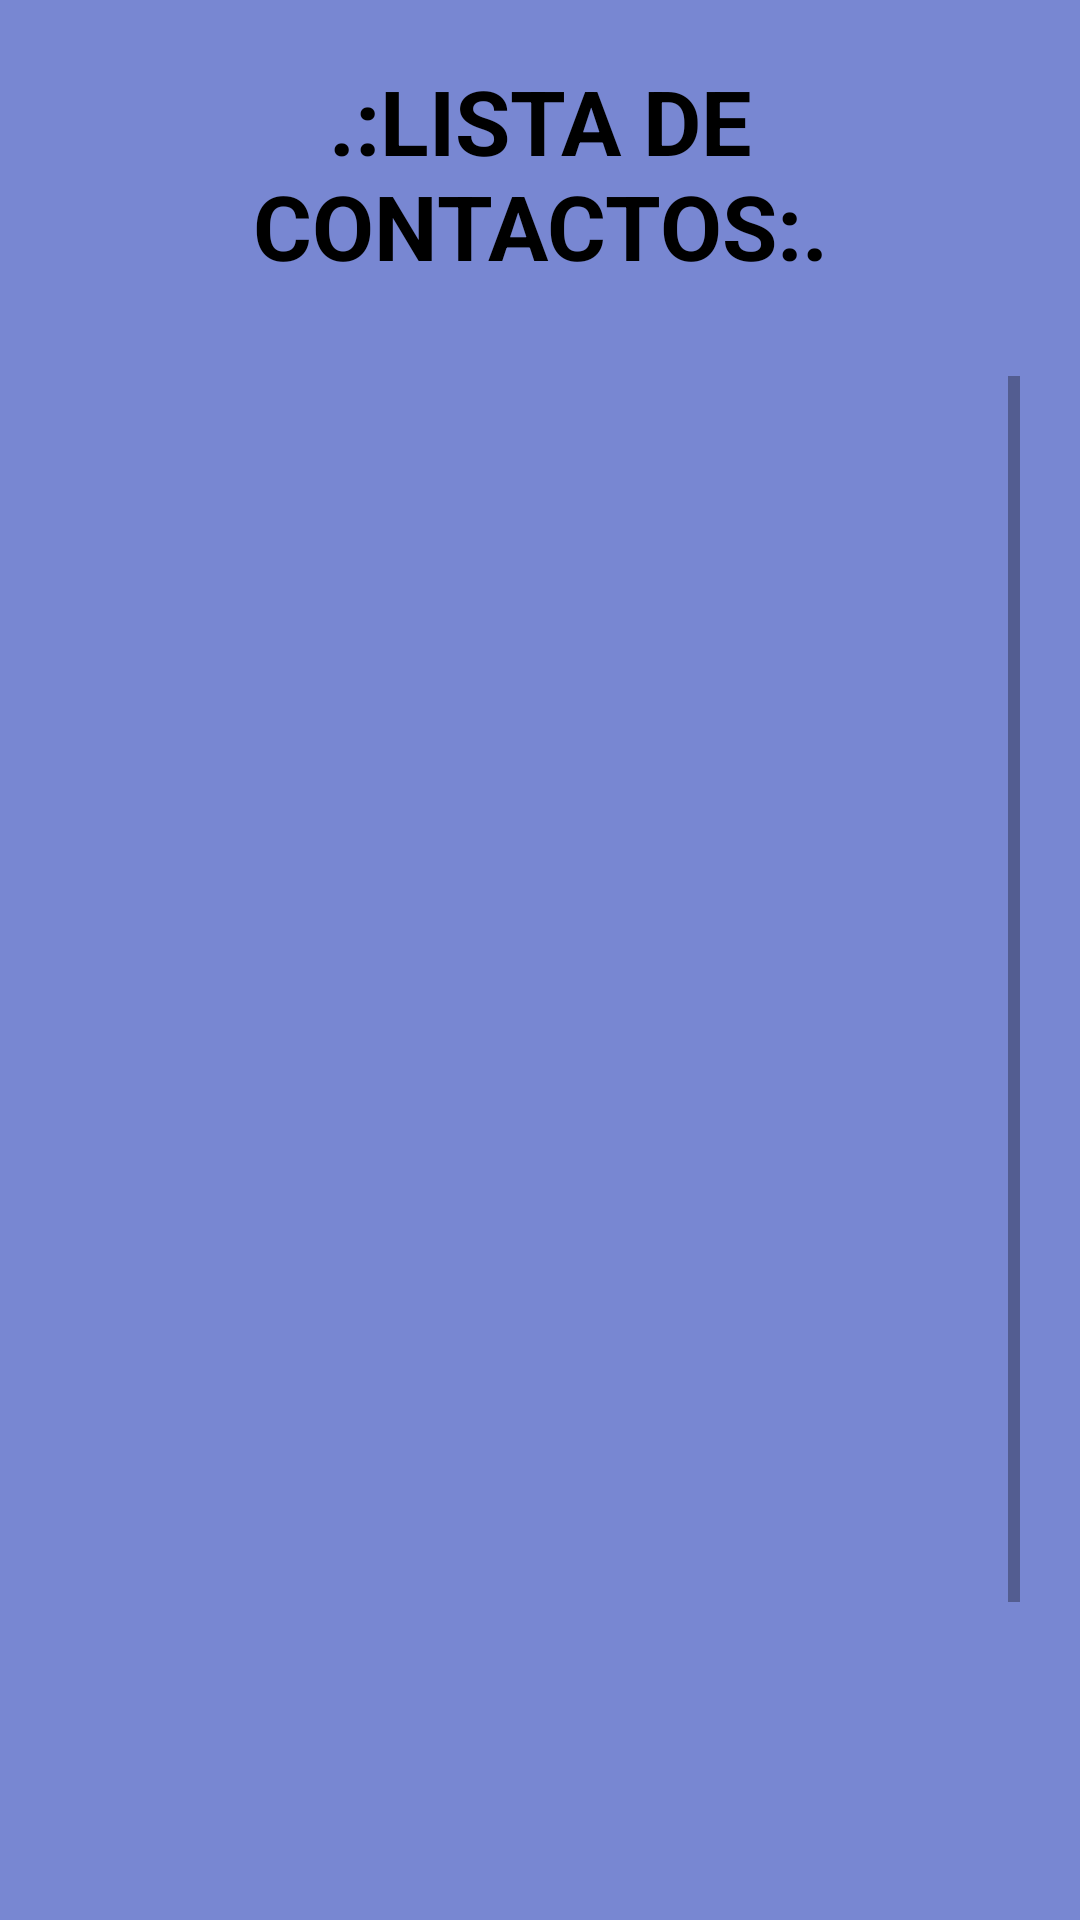

The Android layout XML behind this screen, and the referenced resources:
<!-- AndroidManifest.xml: application theme Theme.Agenda_341 -->
<!-- res/layout/activity_vista_contacto.xml -->
<?xml version="1.0" encoding="utf-8"?>
<LinearLayout xmlns:android="http://schemas.android.com/apk/res/android"
    xmlns:tools="http://schemas.android.com/tools"
    android:layout_width="match_parent"
    android:layout_height="match_parent"
    tools:context=".VistaContacto"
    android:orientation="vertical"
    android:padding="20dp"
    android:layout_gravity="center"
    android:background="#BE4A5EC3">
    <TextView
        android:layout_width="match_parent"
        android:layout_height="wrap_content"
        android:text="@string/lista_de_contactos1"
        android:textSize="30sp"
        android:textStyle="bold"
        android:textAlignment="center"
        android:layout_marginBottom="30dp"
        android:textColor="@color/black"/>
    <ScrollView
        android:layout_width="match_parent"
        android:layout_height="match_parent">
        <LinearLayout
            android:layout_width="match_parent"
            android:layout_height="wrap_content"
            android:orientation="vertical">

            <ListView
                android:id="@+id/listcontact"
                android:layout_width="match_parent"
                android:layout_height="531dp"
                android:outlineAmbientShadowColor="@color/black"/>
            <Button
                android:id="@+id/btnRegresar2"
                android:layout_marginTop="20dp"
                android:layout_width="match_parent"
                android:layout_height="wrap_content"
                android:text="@string/regresar"
                android:onClick="regresarHome3"/>
        </LinearLayout>
    </ScrollView>
</LinearLayout>
<!-- resources referenced by this layout -->
<resources>
  <string name="lista_de_contactos1">.:LISTA DE CONTACTOS:.</string>
  <string name="regresar">Regresar</string>
  <style name="Theme.Agenda_341" parent="Theme.MaterialComponents.DayNight.DarkActionBar">
          
          <item name="colorPrimary">@color/purple_500</item>
          <item name="colorPrimaryVariant">@color/purple_700</item>
          <item name="colorOnPrimary">@color/white</item>
          
          <item name="colorSecondary">@color/teal_200</item>
          <item name="colorSecondaryVariant">@color/teal_700</item>
          <item name="colorOnSecondary">@color/black</item>
          
          <item name="android:statusBarColor" tools:targetApi="l">?attr/colorPrimaryVariant</item>
          
      </style>
  <!-- not gathered from this repository: default colours our renderer supplied (Android Studio template values) -->
  <color name="purple_500">#FF6200EE</color>
  <color name="purple_700">#FF3700B3</color>
  <color name="teal_200">#FF03DAC5</color>
  <color name="teal_700">#FF018786</color>
  <color name="black">#FF000000</color>
  <color name="white">#FFFFFFFF</color>
</resources>
